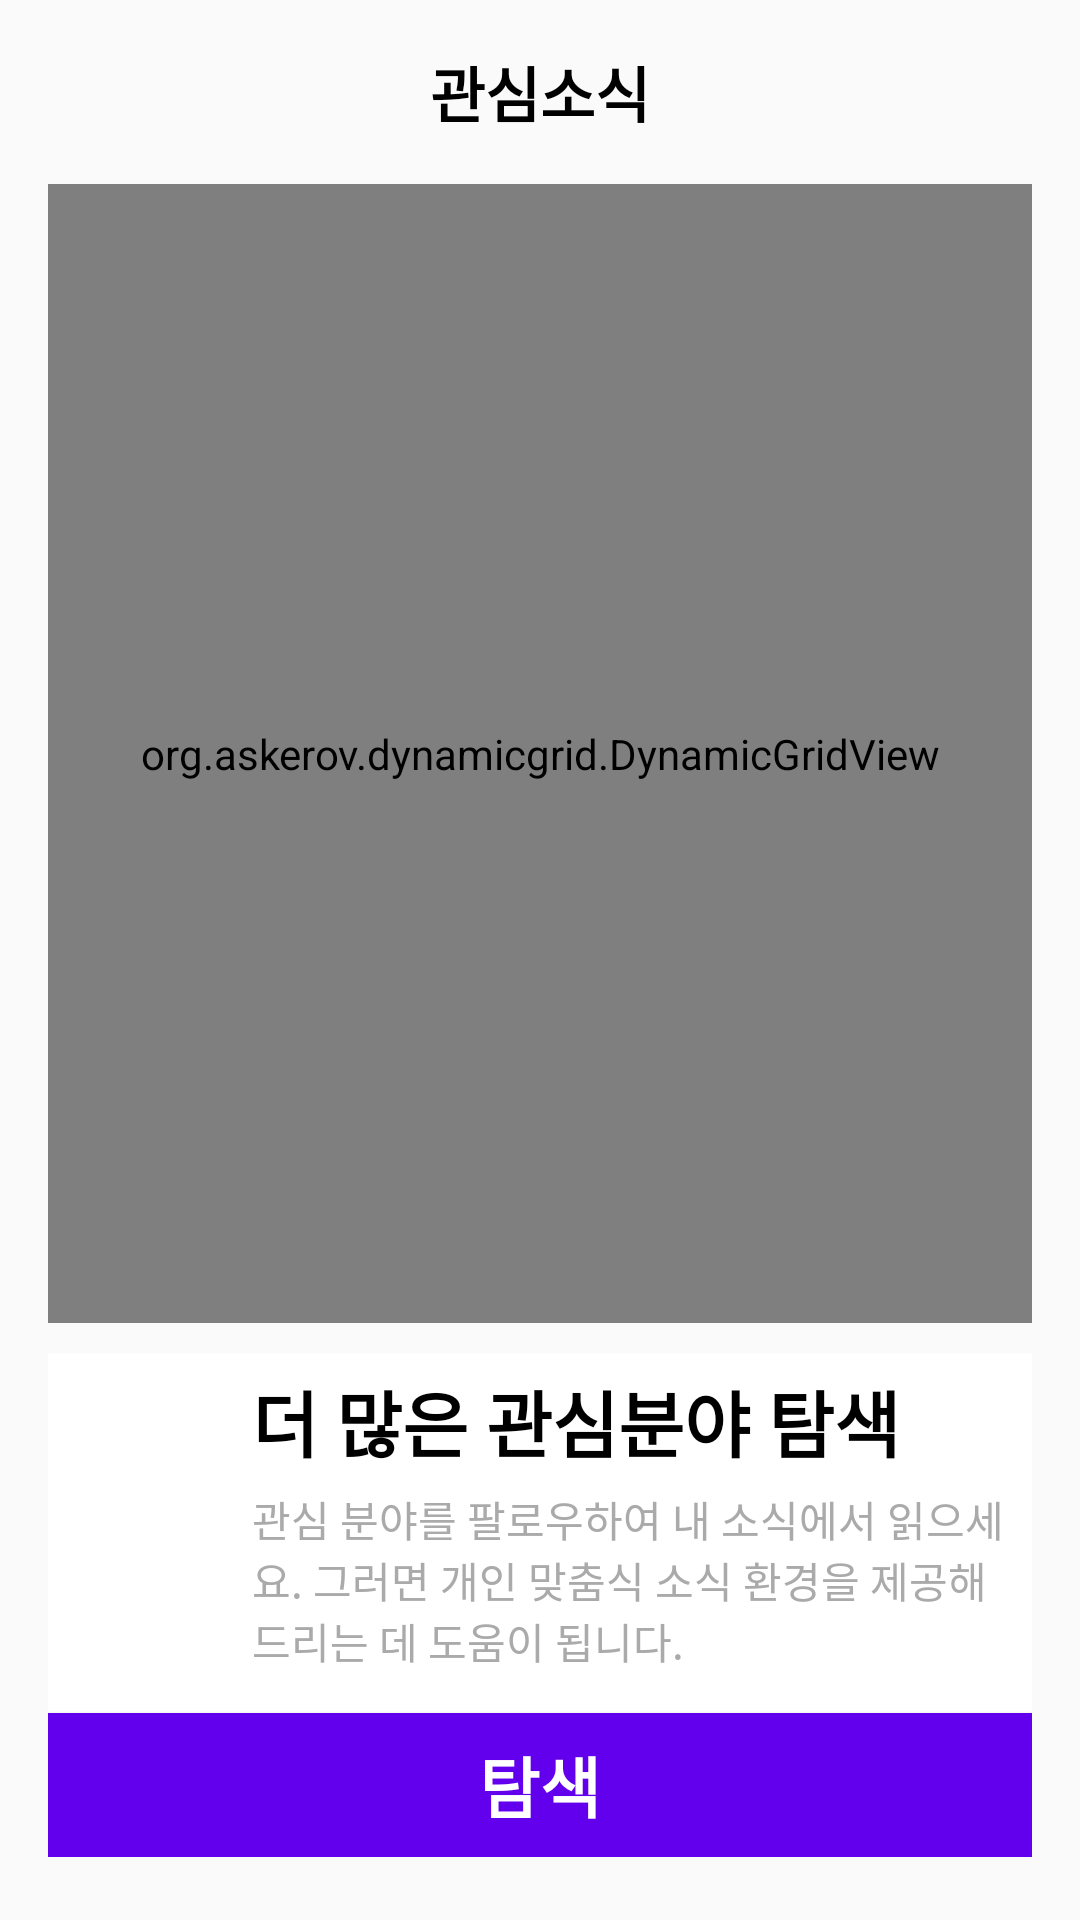

Write the Android layout XML for this screen, with the resource values it uses.
<!-- AndroidManifest.xml: application theme AppTheme -->
<!-- res/layout/fragment_star.xml -->
<?xml version="1.0" encoding="utf-8"?>
<RelativeLayout xmlns:android="http://schemas.android.com/apk/res/android"

    android:layout_width="match_parent"
    android:layout_height="match_parent"
    android:paddingBottom="@dimen/activity_vertical_margin"
    android:paddingLeft="@dimen/activity_horizontal_margin"
    android:paddingRight="@dimen/activity_horizontal_margin"
    android:paddingTop="@dimen/activity_vertical_margin"
    >
    <LinearLayout
        android:layout_width="match_parent"
        android:layout_height="match_parent"
        android:orientation="vertical">

        <TextView
            android:layout_width="match_parent"
            android:layout_height="wrap_content"
            android:layout_marginBottom="@dimen/activity_vertical_margin"
            android:gravity="center_horizontal"
            android:text="@string/title_star"
            android:textSize="@dimen/favorite_title_size"
            android:textStyle="bold"
            android:textColor="@color/colorBlack"/>

        <LinearLayout
            android:layout_width="match_parent"
            android:layout_height="wrap_content"
            android:orientation="vertical"
            android:paddingBottom="@dimen/favorite_linear_padding"
            android:layout_weight="@integer/star_linear_weight"
            >

            <org.askerov.dynamicgrid.DynamicGridView
                android:id="@+id/star_gridView"
                android:layout_width="match_parent"
                android:layout_height="match_parent"
                android:verticalSpacing="@dimen/favorite_star_spacing"
                android:horizontalSpacing="@dimen/favorite_star_spacing"
                android:stretchMode="columnWidth"
                android:gravity="center"
                android:numColumns="@integer/column_vertical"
                android:layout_weight="@integer/star_grid_weight"
                >
            </org.askerov.dynamicgrid.DynamicGridView>

            <LinearLayout
                android:layout_width="match_parent"
                android:layout_height="wrap_content"
                android:orientation="horizontal"
                android:background="@color/colorWhite"
                android:layout_marginTop="@dimen/favorite_linear_margin"
                android:paddingBottom="@dimen/favorite_linear_padding"
                android:layout_alignParentBottom="true">

                <ImageView
                    android:layout_width="@dimen/favorite_img_size"
                    android:layout_height="match_parent"
                    android:layout_margin="@dimen/favorite_star_spacing"
                    android:src="@drawable/ic_search_solid" />

                <LinearLayout
                    android:layout_width="wrap_content"
                    android:layout_height="wrap_content"
                    android:orientation="vertical"
                    android:layout_marginBottom="@dimen/favorite_star_spacing">

                    <TextView
                        android:layout_width="match_parent"
                        android:layout_height="wrap_content"
                        android:paddingTop="@dimen/favorite_linear_padding"
                        android:layout_marginBottom="@dimen/favorite_linear_padding"
                        android:text="@string/star_more_search"
                        android:textStyle="bold"
                        android:textSize="24sp"
                        android:textColor="@color/colorBlack"/>

                    <TextView
                        android:layout_width="match_parent"
                        android:layout_height="wrap_content"
                        android:layout_marginBottom="@dimen/favorite_linear_padding"
                        android:text="@string/star_more_detail"
                        android:textColor="@android:color/darker_gray"/>

                </LinearLayout>

            </LinearLayout>

            <Button
                android:layout_width="match_parent"
                android:layout_height="wrap_content"
                android:background="@color/design_default_color_primary"
                android:text="@string/search_name"
                android:textColor="@android:color/white"
                android:textStyle="bold"
                android:textSize="22sp"
                android:onClick="moveStarFragment"/>
        </LinearLayout>
    </LinearLayout>
</RelativeLayout>
<!-- resources referenced by this layout -->
<resources>
  <color name="colorBlack">#000000</color>
  <color name="colorWhite">#ffffff</color>
  <dimen name="activity_horizontal_margin">16dp</dimen>
  <dimen name="activity_vertical_margin">16dp</dimen>
  <dimen name="favorite_img_size">60dip</dimen>
  <dimen name="favorite_linear_margin">10dip</dimen>
  <dimen name="favorite_linear_padding">5dip</dimen>
  <dimen name="favorite_star_spacing">4dip</dimen>
  <dimen name="favorite_title_size">20sp</dimen>
  <integer name="column_vertical">3</integer>
  <integer name="star_grid_weight">3</integer>
  <integer name="star_linear_weight">7</integer>
  <string name="search_name">탐색</string>
  <string name="star_more_detail">관심 분야를 팔로우하여 내 소식에서 읽으세요. 그러면 개인 맞춤식 소식 환경을 제공해 드리는 데 도움이 됩니다.</string>
  <string name="star_more_search">더 많은 관심분야 탐색</string>
  <string name="title_star">관심소식</string>
  <style name="AppTheme" parent="Theme.AppCompat.Light.NoActionBar">
          
          <item name="colorPrimary">@color/colorPrimary</item>
          <item name="colorPrimaryDark">@color/colorPrimaryDark</item>
          <item name="colorAccent">@color/colorAccent</item>
      </style>
  <color name="colorPrimary">#3F51B5</color>
  <color name="colorPrimaryDark">#303F9F</color>
  <color name="colorAccent">#FF4081</color>
</resources>
